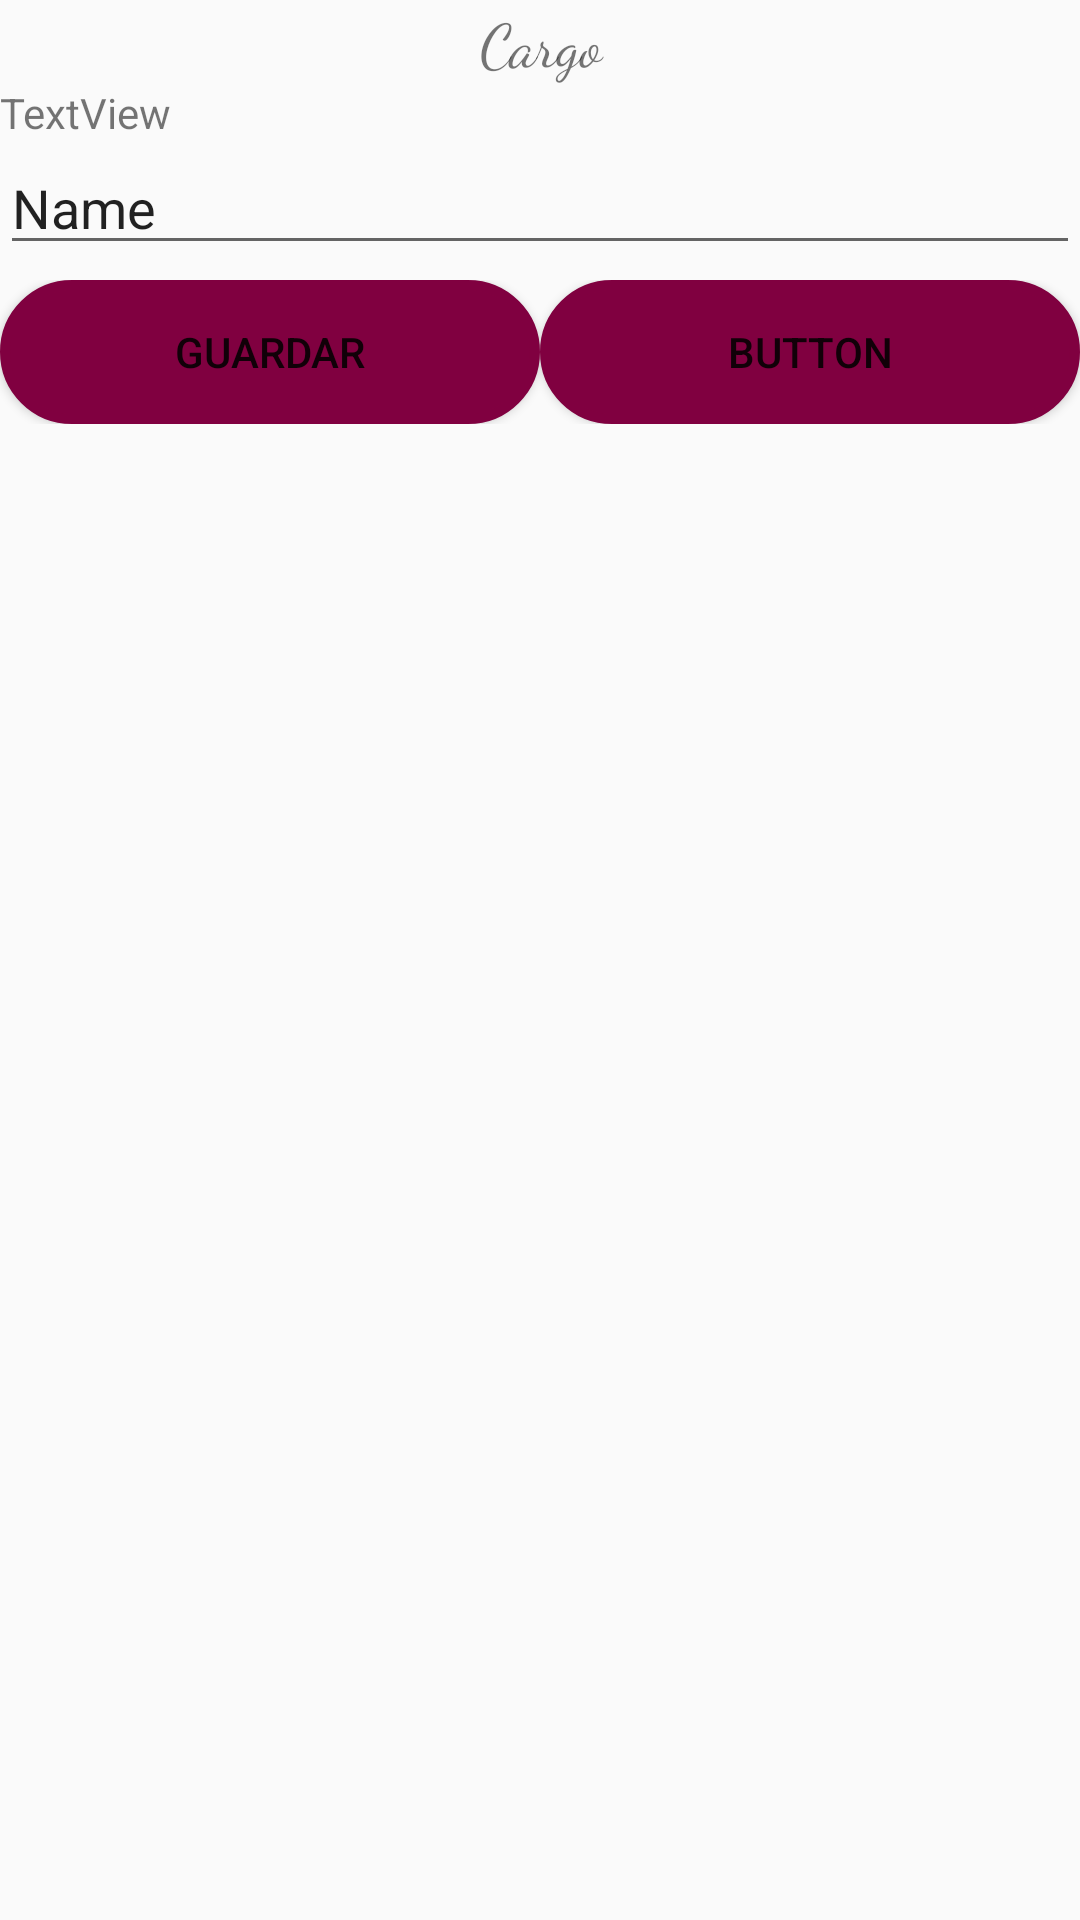

Android layout source for this screen:
<!-- AndroidManifest.xml: application theme AppTheme -->
<!-- res/layout/activity_cargo.xml -->
<?xml version="1.0" encoding="utf-8"?>
<androidx.constraintlayout.widget.ConstraintLayout xmlns:android="http://schemas.android.com/apk/res/android"
    xmlns:app="http://schemas.android.com/apk/res-auto"
    xmlns:tools="http://schemas.android.com/tools"
    android:layout_width="match_parent"
    android:layout_height="match_parent"
    tools:context=".Cargo">

    <LinearLayout
        android:layout_width="match_parent"
        android:layout_height="match_parent"
        android:orientation="vertical"
        tools:layout_editor_absoluteX="-16dp"
        tools:layout_editor_absoluteY="112dp">

        <TextView
            android:id="@+id/textView43"
            android:layout_width="match_parent"
            android:layout_height="wrap_content"
            android:fontFamily="cursive"
            android:text="Cargo"
            android:textAlignment="center"
            android:textSize="20dp" />

        <LinearLayout
            android:layout_width="match_parent"
            android:layout_height="wrap_content"
            android:orientation="horizontal">

            <LinearLayout
                android:layout_width="match_parent"
                android:layout_height="wrap_content"
                android:orientation="vertical">

                <TextView
                    android:id="@+id/textView45"
                    android:layout_width="match_parent"
                    android:layout_height="wrap_content"
                    android:text="TextView" />

                <EditText
                    android:id="@+id/edtnombrecargo"
                    android:layout_width="match_parent"
                    android:layout_height="wrap_content"
                    android:ems="10"
                    android:inputType="textPersonName"
                    android:text="Name" />
            </LinearLayout>

        </LinearLayout>

        <LinearLayout
            android:layout_width="match_parent"
            android:layout_height="wrap_content"
            android:layout_marginTop="5dp"
            android:orientation="horizontal">

            <Button
                android:id="@+id/btnnombrecargo"
                android:layout_width="wrap_content"
                android:layout_height="wrap_content"
                android:layout_weight="1"
                android:background="@drawable/radio"
                android:text="@string/guardar" />

            <Button
                android:id="@+id/button3"
                android:layout_width="wrap_content"
                android:layout_height="wrap_content"
                android:layout_weight="1"
                android:background="@drawable/radio"
                android:text="Button" />
        </LinearLayout>
    </LinearLayout>
</androidx.constraintlayout.widget.ConstraintLayout>
<!-- resources referenced by this layout -->
<resources>
  <!-- drawable radio (drawable) -->
  <?xml version="1.0" encoding="utf-8"?>
  <shape xmlns:android="http://schemas.android.com/apk/res/android"
      android:shape="rectangle">
      <size
          android:width="70dp"
          android:height="30dp">
      </size>
      <corners
          android:radius="25dp">
      </corners>
      <stroke android:width="10px"
          android:color="@color/guinda">
      </stroke>
      <solid android:color="@color/guinda"></solid>
  </shape>
  <string name="guardar">Guardar</string>
  <style name="AppTheme" parent="Theme.AppCompat.Light.DarkActionBar">
          
          <item name="colorPrimary">@color/guinda</item>
          <item name="colorPrimaryDark">@color/colorPrimaryDark</item>
          <item name="colorAccent">@color/colorAccent</item>
      </style>
  <color name="guinda">#800040</color>
  <color name="colorPrimaryDark">#00574B</color>
  <color name="colorAccent">#D81B60</color>
</resources>
